Image classification data set "LabVirtualPlant" (jsjnrxx2001/LabVirtualPlant on GitHub). Class labels (7): batol gourd healthy, cashew healthy, corn healthy, lemon healthy, papaya healthy, tomato healthy, zucchini healthy.

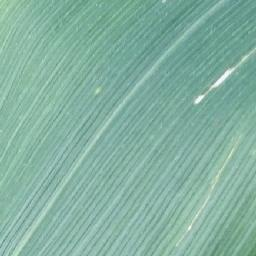
Label: corn healthy

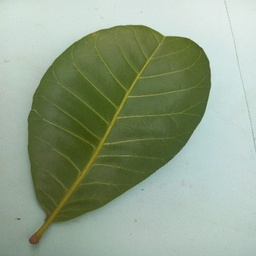
Label: cashew healthy

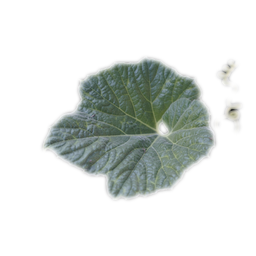
Label: batol gourd healthy

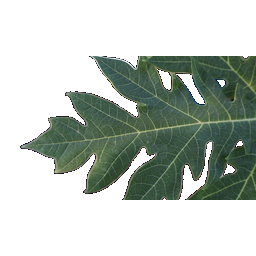
Label: papaya healthy

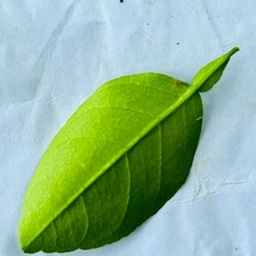
Label: lemon healthy

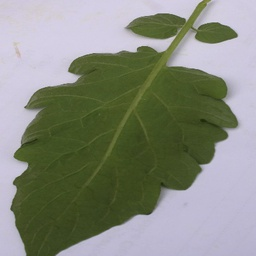
Label: tomato healthy
